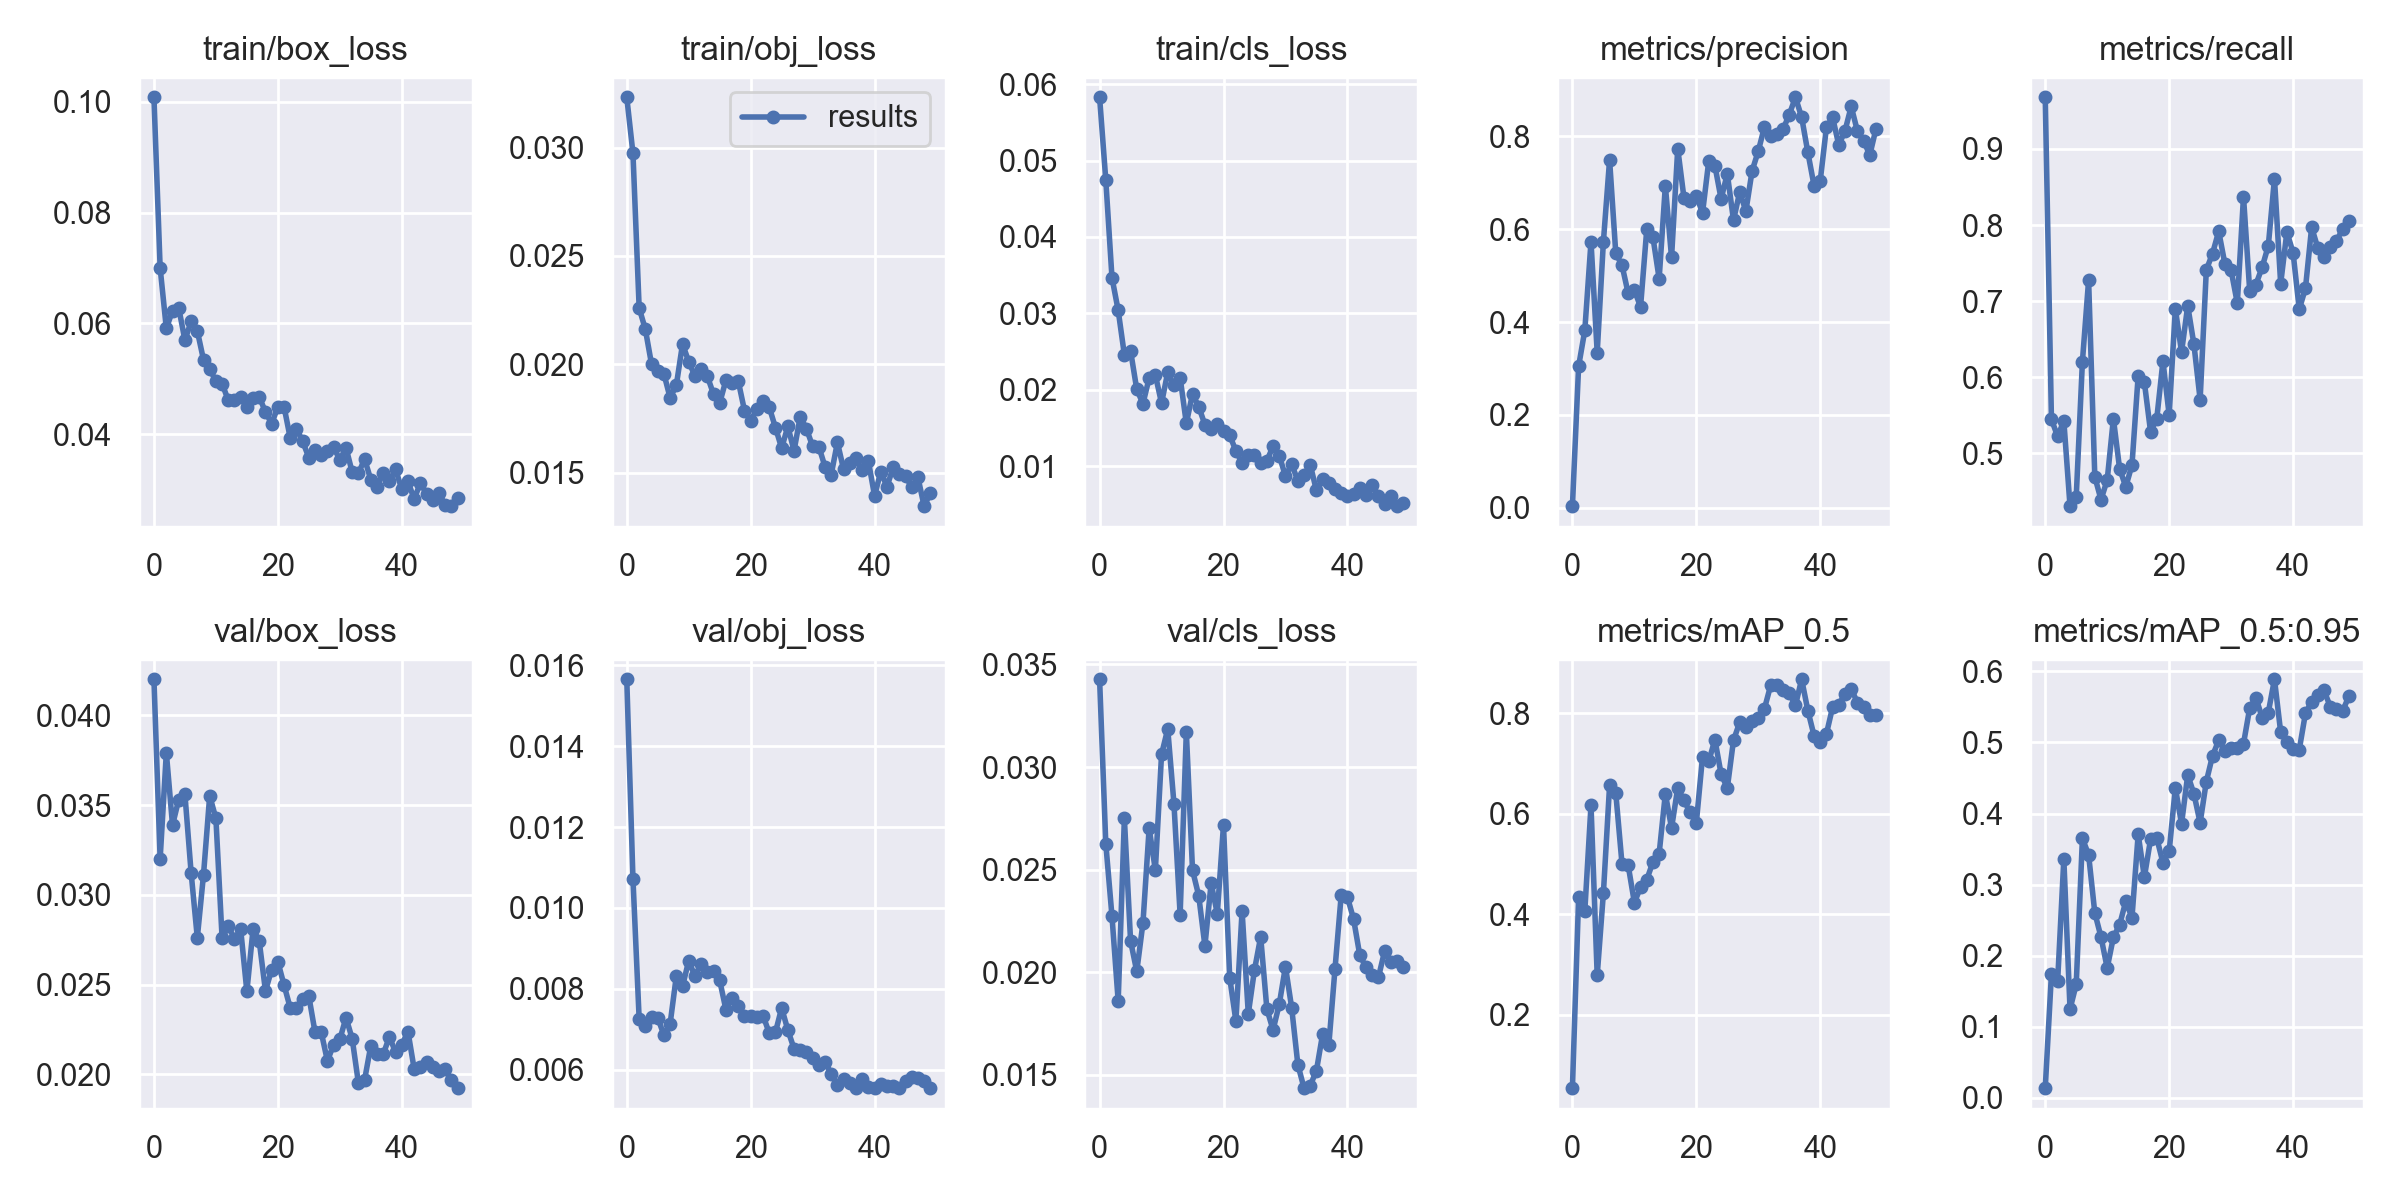

The data file committed next to this chart (first rows):
epoch, train/box_loss, train/obj_loss, train/cls_loss, metrics/precision, metrics/recall, metrics/mAP_0.5, metrics/mAP_0.5:0.95, val/box_loss, val/obj_loss, val/cls_loss, x/lr0, x/lr1, x/lr2
0, 0.1008, 0.03233, 0.05828, 0.003154, 0.968, 0.0533, 0.01368, 0.04201, 0.01565, 0.03428, 0.0793, 0.0023, 0.0023
1, 0.07003, 0.02974, 0.04746, 0.3046, 0.5447, 0.4333, 0.1744, 0.032, 0.01072, 0.02627, 0.05761, 0.004607, 0.004607
2, 0.05909, 0.0226, 0.03465, 0.3821, 0.5222, 0.4065, 0.164, 0.03792, 0.007256, 0.02273, 0.03582, 0.006819, 0.006819
3, 0.06229, 0.02161, 0.03038, 0.5734, 0.5427, 0.6172, 0.3359, 0.03389, 0.007092, 0.0186, 0.01394, 0.008936, 0.008936
4, 0.06279, 0.02, 0.02456, 0.3341, 0.4305, 0.2781, 0.1248, 0.03531, 0.007313, 0.0275, 0.009208, 0.009208, 0.009208
5, 0.05697, 0.0197, 0.02508, 0.5731, 0.4425, 0.442, 0.1597, 0.0356, 0.007284, 0.02153, 0.009208, 0.009208, 0.009208
6, 0.06035, 0.01955, 0.02003, 0.7495, 0.6206, 0.6567, 0.365, 0.03124, 0.006858, 0.02004, 0.00901, 0.00901, 0.00901
7, 0.05865, 0.01844, 0.01816, 0.5478, 0.7275, 0.6411, 0.3419, 0.02761, 0.007139, 0.02241, 0.008812, 0.008812, 0.008812
8, 0.05341, 0.01903, 0.02153, 0.5227, 0.4692, 0.5007, 0.2602, 0.03112, 0.00832, 0.02703, 0.008614, 0.008614, 0.008614
9, 0.05173, 0.02093, 0.02192, 0.4617, 0.439, 0.4974, 0.2263, 0.03553, 0.008064, 0.02498, 0.008416, 0.008416, 0.008416
10, 0.04958, 0.02012, 0.01823, 0.4684, 0.4649, 0.4232, 0.1828, 0.03426, 0.008697, 0.03062, 0.008218, 0.008218, 0.008218
11, 0.04909, 0.01946, 0.02228, 0.433, 0.5456, 0.4537, 0.2259, 0.02759, 0.008314, 0.03186, 0.00802, 0.00802, 0.00802
12, 0.0461, 0.01979, 0.02056, 0.5998, 0.4799, 0.4687, 0.2433, 0.02826, 0.008623, 0.02822, 0.007822, 0.007822, 0.007822
13, 0.04614, 0.01945, 0.02156, 0.5824, 0.456, 0.5042, 0.2764, 0.02755, 0.008429, 0.0228, 0.007624, 0.007624, 0.007624
14, 0.04669, 0.01862, 0.01559, 0.4934, 0.4846, 0.5209, 0.2535, 0.02808, 0.008443, 0.03171, 0.007426, 0.007426, 0.007426
15, 0.04496, 0.01821, 0.01945, 0.6937, 0.602, 0.64, 0.3708, 0.02462, 0.008209, 0.02497, 0.007228, 0.007228, 0.007228
16, 0.04647, 0.01926, 0.01777, 0.5391, 0.5933, 0.5717, 0.3106, 0.02811, 0.007489, 0.02373, 0.00703, 0.00703, 0.00703
17, 0.04671, 0.01912, 0.01541, 0.7738, 0.5284, 0.6517, 0.3639, 0.02741, 0.007781, 0.02129, 0.006832, 0.006832, 0.006832
18, 0.04399, 0.01922, 0.01484, 0.6681, 0.5456, 0.6268, 0.3655, 0.02465, 0.007573, 0.02434, 0.006634, 0.006634, 0.006634
19, 0.04187, 0.01786, 0.01544, 0.6606, 0.6211, 0.6028, 0.3307, 0.02584, 0.007332, 0.02286, 0.006436, 0.006436, 0.006436
20, 0.04493, 0.0174, 0.01452, 0.6727, 0.5505, 0.5819, 0.3467, 0.02628, 0.007321, 0.02719, 0.006238, 0.006238, 0.006238
21, 0.04494, 0.01792, 0.01402, 0.6351, 0.6898, 0.7136, 0.436, 0.02498, 0.007313, 0.01974, 0.00604, 0.00604, 0.00604
22, 0.03927, 0.01831, 0.01199, 0.7462, 0.6332, 0.7046, 0.3856, 0.0237, 0.007338, 0.01763, 0.005842, 0.005842, 0.005842
23, 0.04098, 0.01801, 0.01039, 0.7367, 0.6939, 0.7478, 0.4542, 0.02369, 0.006907, 0.02299, 0.005644, 0.005644, 0.005644
24, 0.0387, 0.01707, 0.01147, 0.6652, 0.6431, 0.6792, 0.4276, 0.02418, 0.006928, 0.01798, 0.005446, 0.005446, 0.005446
25, 0.03574, 0.01613, 0.01144, 0.7196, 0.5705, 0.6513, 0.3869, 0.02436, 0.00753, 0.02011, 0.005248, 0.005248, 0.005248
26, 0.03713, 0.01713, 0.01038, 0.6194, 0.741, 0.7466, 0.445, 0.02236, 0.006982, 0.02173, 0.00505, 0.00505, 0.00505
27, 0.03621, 0.016, 0.01069, 0.6802, 0.7626, 0.7822, 0.4812, 0.02236, 0.006521, 0.01821, 0.004852, 0.004852, 0.004852
28, 0.03687, 0.01758, 0.01258, 0.6391, 0.7917, 0.7721, 0.503, 0.02075, 0.006477, 0.01719, 0.004654, 0.004654, 0.004654
29, 0.0377, 0.01702, 0.01135, 0.7256, 0.7488, 0.7842, 0.4881, 0.02166, 0.006452, 0.01845, 0.004456, 0.004456, 0.004456
30, 0.0353, 0.01622, 0.008688, 0.7683, 0.7406, 0.7915, 0.4927, 0.02195, 0.006291, 0.02028, 0.004258, 0.004258, 0.004258
31, 0.03753, 0.0162, 0.01024, 0.8207, 0.6973, 0.8098, 0.4923, 0.02317, 0.006128, 0.01828, 0.00406, 0.00406, 0.00406
32, 0.03311, 0.01527, 0.008081, 0.8016, 0.8374, 0.8561, 0.4981, 0.02199, 0.006193, 0.01551, 0.003862, 0.003862, 0.003862
33, 0.03288, 0.01491, 0.008761, 0.8043, 0.7137, 0.8561, 0.5482, 0.01953, 0.005908, 0.01436, 0.003664, 0.003664, 0.003664
34, 0.03549, 0.01639, 0.01016, 0.8155, 0.7217, 0.8468, 0.5631, 0.0197, 0.005628, 0.01448, 0.003466, 0.003466, 0.003466
35, 0.03176, 0.01514, 0.006804, 0.847, 0.7443, 0.8408, 0.535, 0.02159, 0.005781, 0.01521, 0.003268, 0.003268, 0.003268
36, 0.03043, 0.01545, 0.008274, 0.8844, 0.7726, 0.8162, 0.5419, 0.02114, 0.005664, 0.01699, 0.00307, 0.00307, 0.00307
37, 0.03298, 0.01566, 0.007734, 0.8415, 0.861, 0.8681, 0.5888, 0.02112, 0.005546, 0.01646, 0.002872, 0.002872, 0.002872
38, 0.03148, 0.01512, 0.006977, 0.7656, 0.7229, 0.8058, 0.5145, 0.02209, 0.005773, 0.02018, 0.002674, 0.002674, 0.002674
39, 0.0336, 0.01553, 0.006453, 0.6941, 0.7907, 0.7559, 0.5003, 0.02125, 0.005578, 0.02377, 0.002476, 0.002476, 0.002476
40, 0.03006, 0.01392, 0.006101, 0.7045, 0.7639, 0.7431, 0.4914, 0.02165, 0.005553, 0.02367, 0.002278, 0.002278, 0.002278
41, 0.03143, 0.01505, 0.006334, 0.8195, 0.6893, 0.7594, 0.4897, 0.02239, 0.005644, 0.02259, 0.00208, 0.00208, 0.00208
42, 0.02826, 0.01434, 0.007178, 0.8408, 0.7168, 0.8128, 0.541, 0.02031, 0.005597, 0.02083, 0.001882, 0.001882, 0.001882
43, 0.03113, 0.01524, 0.00622, 0.7811, 0.7971, 0.8175, 0.5575, 0.0204, 0.005589, 0.02024, 0.001684, 0.001684, 0.001684
44, 0.02926, 0.01495, 0.007477, 0.8123, 0.7696, 0.8394, 0.5663, 0.02068, 0.005561, 0.01987, 0.001486, 0.001486, 0.001486
45, 0.028, 0.01485, 0.006128, 0.8646, 0.7578, 0.8493, 0.5732, 0.02044, 0.005713, 0.01975, 0.001288, 0.001288, 0.001288
46, 0.02942, 0.01431, 0.00507, 0.8116, 0.7713, 0.8215, 0.5504, 0.0202, 0.005829, 0.02103, 0.00109, 0.00109, 0.00109
47, 0.0271, 0.01477, 0.006088, 0.7906, 0.779, 0.8123, 0.5463, 0.02029, 0.005808, 0.0205, 0.000892, 0.000892, 0.000892
48, 0.02697, 0.01345, 0.004742, 0.7599, 0.7947, 0.7961, 0.5441, 0.0197, 0.005718, 0.02054, 0.000694, 0.000694, 0.000694
49, 0.02841, 0.01405, 0.005091, 0.8167, 0.8054, 0.7961, 0.5649, 0.01923, 0.005554, 0.02026, 0.000496, 0.000496, 0.000496
